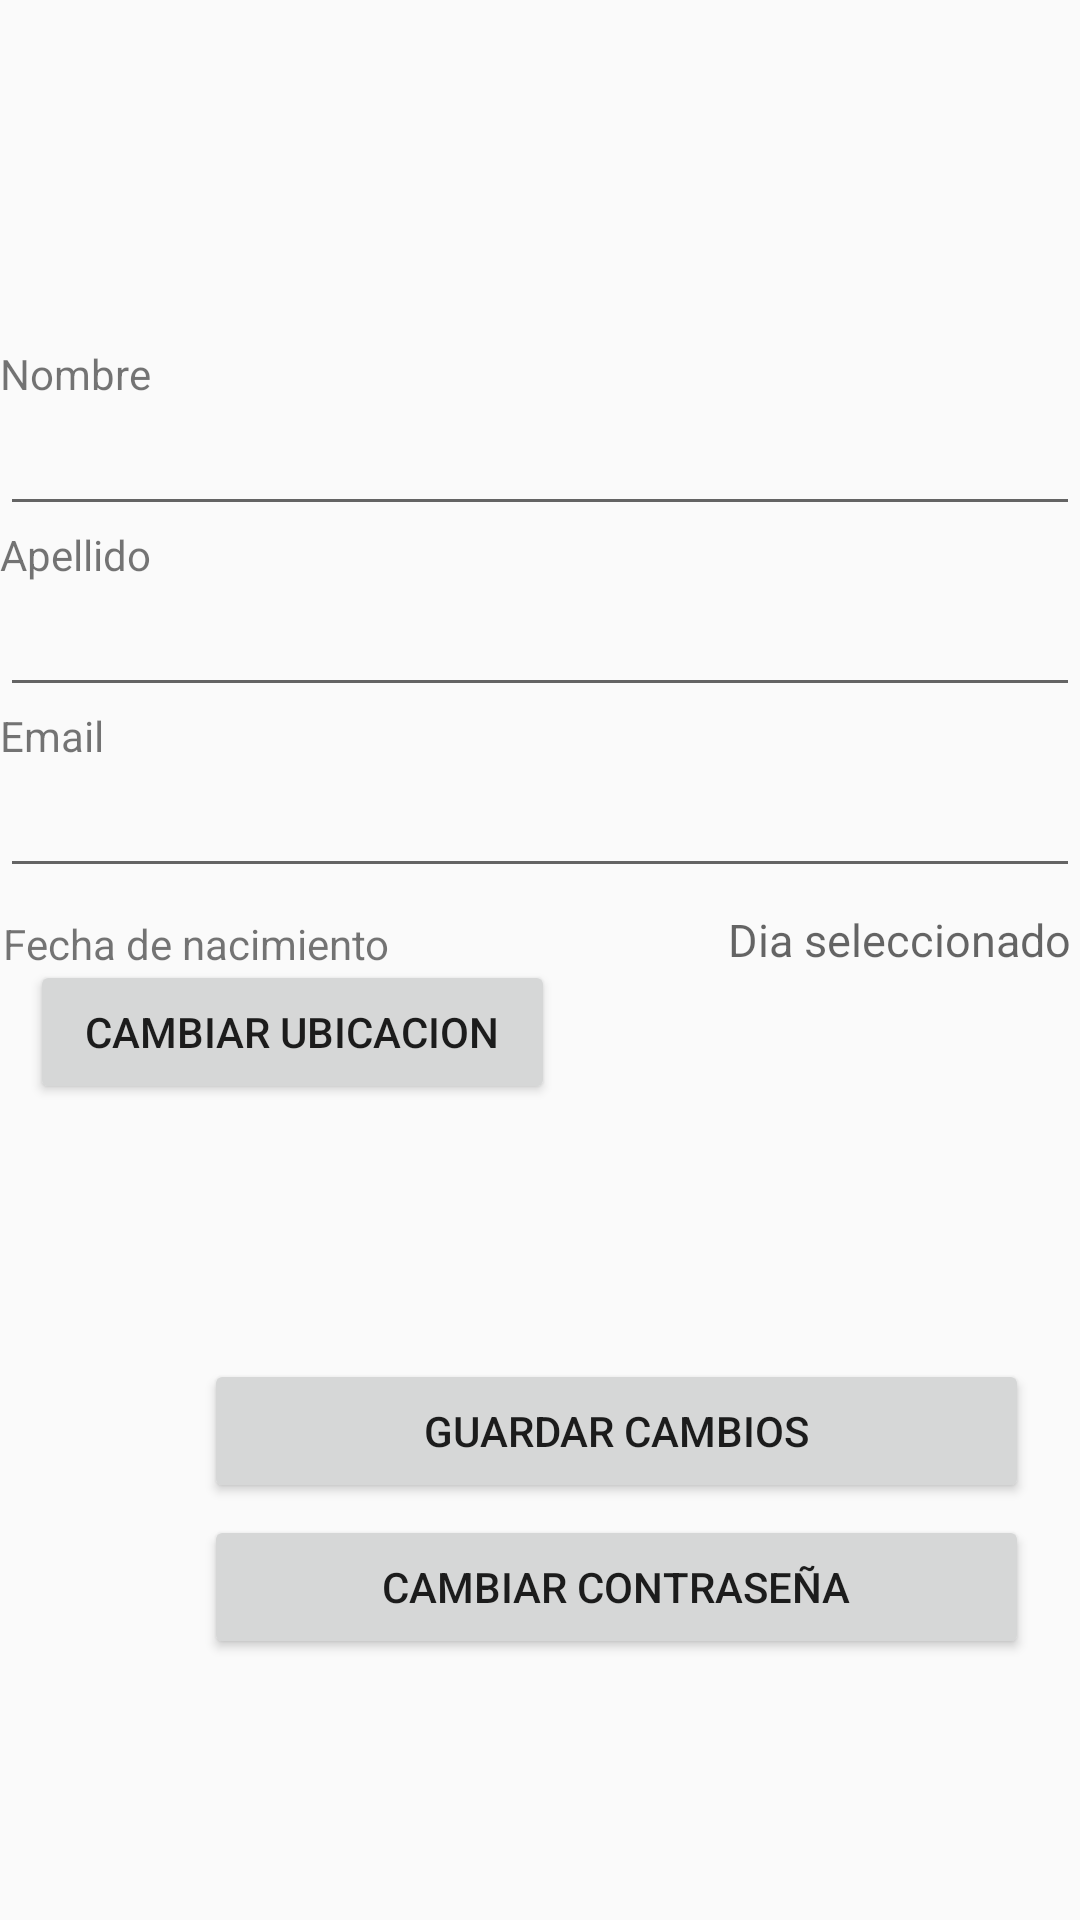

Produce the Android XML layout that renders to this screen, including the resource entries it uses.
<!-- AndroidManifest.xml: application theme AppTheme -->
<!-- res/layout/activity_profile.xml -->
<?xml version="1.0" encoding="utf-8"?>
<RelativeLayout xmlns:android="http://schemas.android.com/apk/res/android"
    android:layout_width="match_parent"
    android:layout_height="match_parent"
    android:id="@+id/profile_frame">


    <ImageView
        android:id="@+id/profile_pic_view"
        android:layout_width="130dp"
        android:layout_height="70dp"
        android:layout_alignParentTop="true"
        android:layout_centerHorizontal="true"
        android:src="@drawable/profile_pic" />

    <TextView
        android:id="@+id/user_username"
        android:layout_width="184dp"
        android:layout_height="wrap_content"
        android:layout_alignBottom="@+id/profile_pic_view"
        android:layout_centerHorizontal="true"
        android:layout_marginBottom="-34dp"
        android:ems="10"
        android:textAlignment="center" />

    <LinearLayout
        android:layout_width="match_parent"
        android:layout_height="453dp"
        android:layout_alignParentStart="true"
        android:layout_below="@+id/user_username"
        android:layout_marginStart="0dp"
        android:layout_marginTop="45dp"
        android:orientation="vertical">

        <TextView
            android:id="@+id/user_first_name_label"
            android:layout_width="wrap_content"
            android:layout_height="wrap_content"
            android:text="@string/first_name" />

        <EditText
            android:id="@+id/user_first_name"
            android:layout_width="match_parent"
            android:layout_height="wrap_content"
            android:ems="10"
            android:inputType="text|textPersonName" />

        <TextView
            android:id="@+id/user_last_name_label"
            android:layout_width="wrap_content"
            android:layout_height="wrap_content"
            android:text="@string/last_name" />

        <EditText
            android:id="@+id/user_last_name"
            android:layout_width="match_parent"
            android:layout_height="wrap_content"
            android:ems="10"
            android:inputType="text|textPersonName" />

        <TextView
            android:id="@+id/user_email_label"
            android:layout_width="wrap_content"
            android:layout_height="wrap_content"
            android:text="@string/email" />

        <EditText
            android:id="@+id/user_email"
            android:layout_width="match_parent"
            android:layout_height="wrap_content"
            android:ems="10"
            android:inputType="text|textEmailAddress" />


        <RelativeLayout
            android:layout_width="match_parent"
            android:layout_height="107dp">

            <TextView
                android:id="@+id/user_birthday_label"
                android:layout_width="wrap_content"
                android:layout_height="wrap_content"
                android:layout_alignParentStart="true"
                android:layout_alignParentTop="true"
                android:layout_marginStart="1dp"
                android:layout_marginTop="9dp"
                android:text="@string/birthday"
                android:textAlignment="gravity" />

            <TextView
                android:id="@+id/user_birthday"
                android:layout_width="wrap_content"
                android:layout_height="wrap_content"
                android:layout_alignParentEnd="true"
                android:layout_alignParentTop="true"
                android:layout_marginEnd="3dp"
                android:layout_marginTop="7dp"
                android:hint="@string/selected_date"
                android:textAlignment="gravity"
                android:textSize="15sp" />

            <Button
                android:id="@+id/change_location"
                android:layout_width="175dp"
                android:layout_height="wrap_content"
                android:layout_alignParentBottom="true"
                android:layout_alignParentStart="true"
                android:layout_marginBottom="35dp"
                android:layout_marginStart="10dp"
                android:text="@string/change_location" />

            <TextView
                android:id="@+id/user_location"
                android:layout_width="158dp"
                android:layout_height="68dp"
                android:layout_alignBottom="@+id/change_location"
                android:layout_alignStart="@+id/user_birthday"
                android:layout_marginBottom="-21dp"
                android:layout_marginStart="-48dp" />


        </RelativeLayout>


        <Button
            android:id="@+id/save_changes"
            android:layout_width="275dp"
            android:layout_height="wrap_content"
            android:layout_marginEnd="41dp"
            android:layout_marginStart="68dp"
            android:layout_marginTop="50dp"
            android:text="@string/save_changes" />

        <Button
            android:id="@+id/change_password"
            android:layout_width="275dp"
            android:layout_height="wrap_content"
            android:layout_marginEnd="41dp"
            android:layout_marginStart="68dp"
            android:layout_marginTop="4dp"
            android:text="@string/change_password" />

    </LinearLayout>

</RelativeLayout>
<!-- resources referenced by this layout -->
<resources>
  <string name="birthday">Fecha de nacimiento</string>
  <string name="change_location">Cambiar ubicacion</string>
  <string name="change_password">Cambiar Contraseña</string>
  <string name="email">Email</string>
  <string name="first_name">Nombre</string>
  <string name="last_name">Apellido</string>
  <string name="save_changes">Guardar Cambios</string>
  <string name="selected_date">Dia seleccionado</string>
  <style name="AppTheme" parent="Theme.AppCompat.Light.NoActionBar">
          
          <item name="colorPrimary">@color/colorPrimary</item>
          <item name="colorPrimaryDark">@color/colorPrimaryDark</item>
          <item name="colorAccent">@color/colorAccent</item>
      </style>
  <color name="colorPrimary">#3f51b5</color>
  <color name="colorPrimaryDark">#ffffff</color>
  <color name="colorAccent">#4040ff</color>
</resources>
